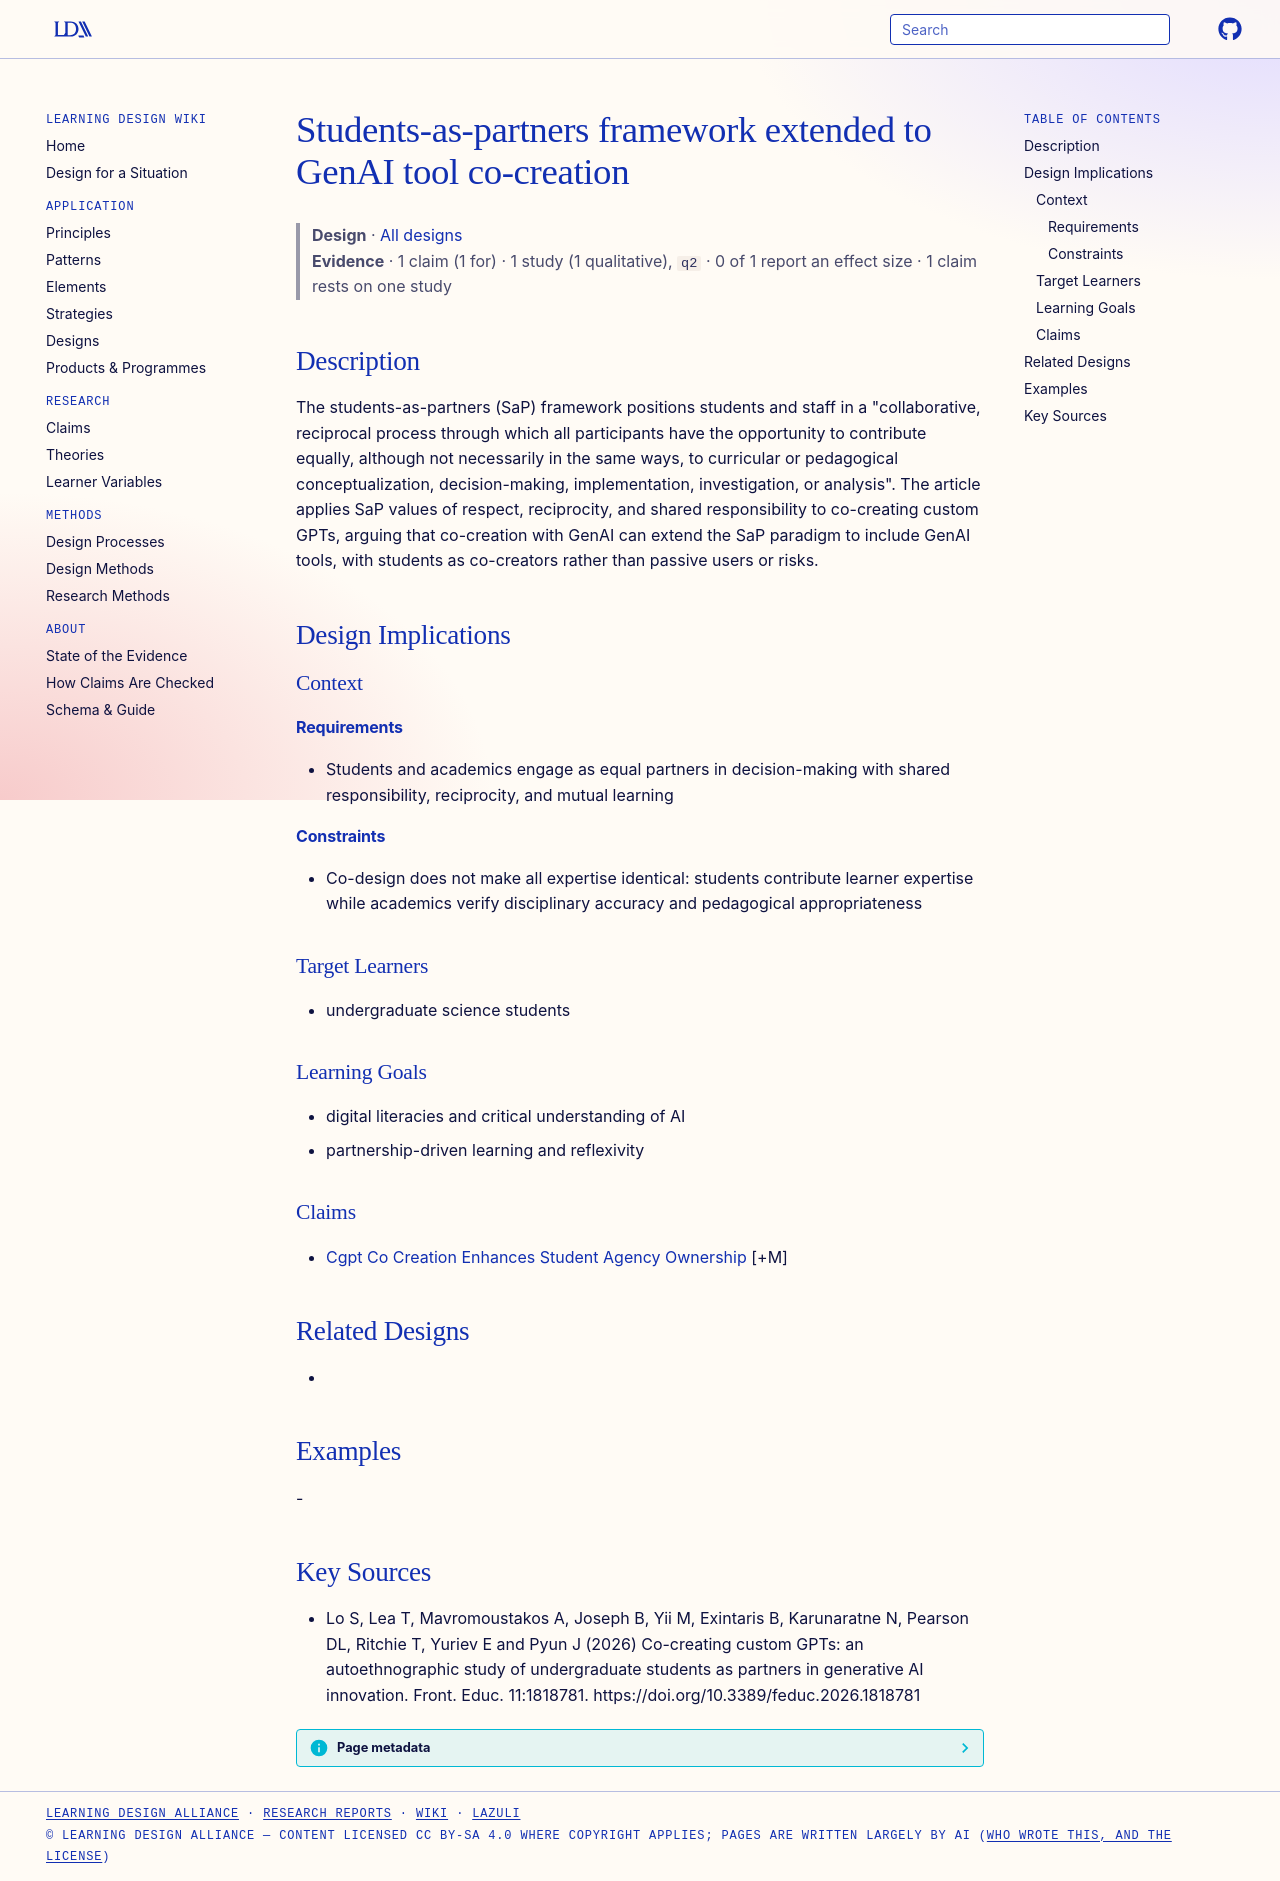

repository: Learning-Design-Alliance/learning-wiki · page: designs/sap-framework-extended-to-genai-co-creation/index.html · generator: mkdocs

---
type: design
id: sap-framework-extended-to-genai-co-creation
title: Students-as-partners framework extended to GenAI tool co-creation
description: "The students-as-partners (SaP) framework positions students and staff in a \"collaborative, reciprocal process through which all participants have the opportunity to contribute equally, although not necessarily in the..."
status: review
generated:
  by: "process:settle-candidates"
  at: 2026-10-11
sources:
  - id: lo-s-2026
    resource: "https://doi.org/10.3389/feduc.2026.1818781"
    title: "Lo S, Lea T, Mavromoustakos A, Joseph B, Yii M, Exintaris B, Karunaratne N, Pearson DL, Ritchie T, Yuriev E and Pyun J (2026) Co-creating custom GPTs: an autoethnographic study of undergraduate students as partners in generative AI innovation. Front. Educ. 11:1818781. https://doi.org/10.3389/feduc.2026.1818781"
    author: Lo S, Lea T, Mavromoustakos A, Joseph B, Yii M, Exintaris B, Karunaratne N, Pearson DL, Ritchie T, Yuriev E and Pyun J
---

# Students-as-partners framework extended to GenAI tool co-creation

> **Design** · [All designs](index.md)
> **Evidence** · 1 claim (1 for) · 1 study (1 qualitative), `q2` · 0 of 1 report an effect size · 1 claim rests on one study

## Description
The students-as-partners (SaP) framework positions students and staff in a "collaborative, reciprocal process through which all participants have the opportunity to contribute equally, although not necessarily in the same ways, to curricular or pedagogical conceptualization, decision-making, implementation, investigation, or analysis". The article applies SaP values of respect, reciprocity, and shared responsibility to co-creating custom GPTs, arguing that co-creation with GenAI can extend the SaP paradigm to include GenAI tools, with students as co-creators rather than passive users or risks.

## Design Implications

### Context
#### Requirements
- Students and academics engage as equal partners in decision-making with shared responsibility, reciprocity, and mutual learning
#### Constraints
- Co-design does not make all expertise identical: students contribute learner expertise while academics verify disciplinary accuracy and pedagogical appropriateness

### Target Learners
- undergraduate science students

### Learning Goals
- digital literacies and critical understanding of AI
- partnership-driven learning and reflexivity

### Claims
- [Cgpt Co Creation Enhances Student Agency Ownership](../claims/cgpt-co-creation-enhances-student-agency-ownership.md) [+M]

## Related Designs
- 

## Examples
-

## Key Sources
- Lo S, Lea T, Mavromoustakos A, Joseph B, Yii M, Exintaris B, Karunaratne N, Pearson DL, Ritchie T, Yuriev E and Pyun J (2026) Co-creating custom GPTs: an autoethnographic study of undergraduate students as partners in generative AI innovation. Front. Educ. 11:1818781. https://doi.org/10.3389/feduc.2026.1818781
